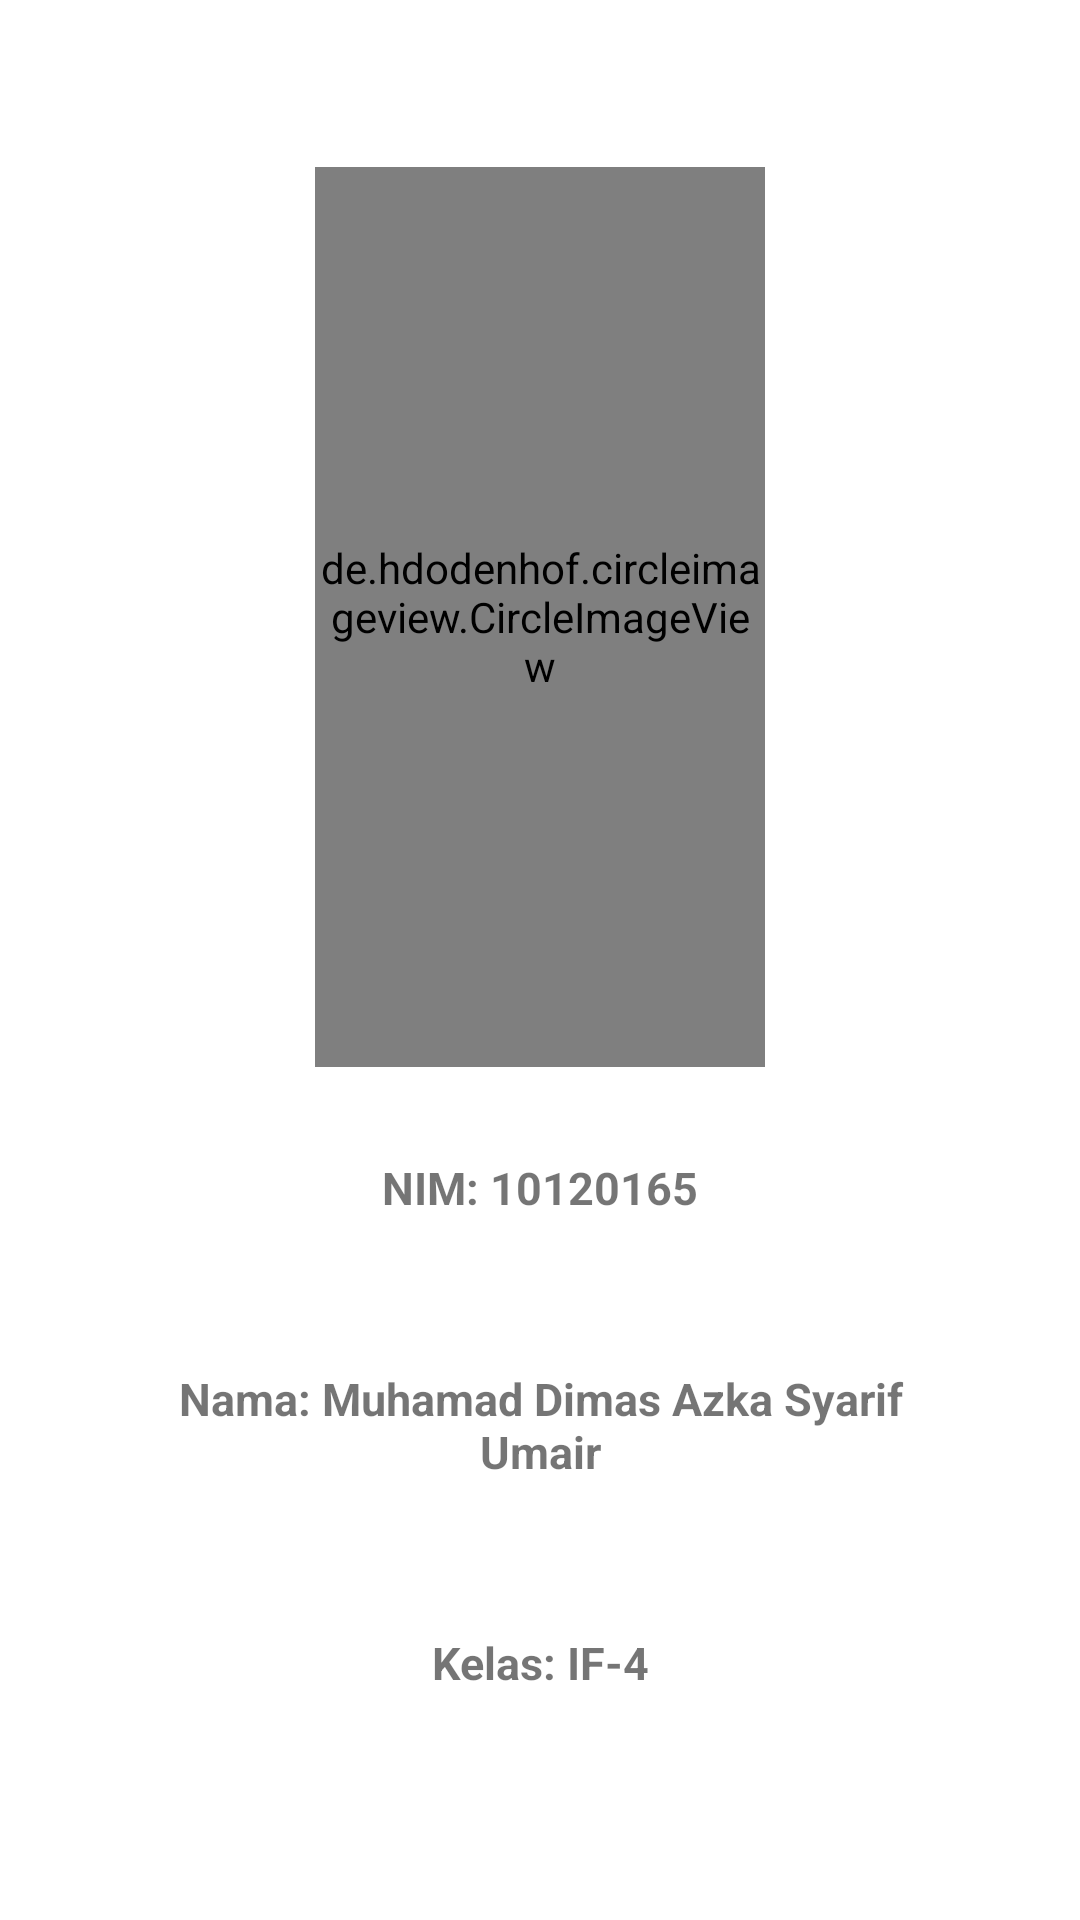

Reconstruct the res/layout file that produces this screen, plus the resources it refers to.
<!-- AndroidManifest.xml: application theme Theme.TempatMakan -->
<!-- res/layout/fragment_profile.xml -->
<?xml version="1.0" encoding="utf-8"?>
<RelativeLayout xmlns:android="http://schemas.android.com/apk/res/android"
    xmlns:tools="http://schemas.android.com/tools"
    android:layout_width="match_parent"
    android:layout_height="match_parent"
    tools:context=".ProfileFragment">

    <LinearLayout
        android:layout_width="match_parent"
        android:layout_height="match_parent"
        android:orientation="vertical"
        android:gravity="center">

        <de.hdodenhof.circleimageview.CircleImageView
            android:id="@+id/foto"
            android:layout_width="150dp"
            android:layout_height="300dp"
            android:layout_centerHorizontal="true"
            android:src="@drawable/picture" />

        <TextView
            android:id="@+id/txt_nim"
            android:layout_width="302dp"
            android:layout_height="wrap_content"
            android:layout_centerHorizontal="true"
            android:gravity="center_horizontal"
            android:padding="20dp"
            android:layout_marginTop="10dp"
            android:elevation="12dp"
            android:layout_below="@id/txt_nama"
            android:text="@string/nim"
            android:textSize="15dp"
            android:textStyle="bold" />

        <TextView
            android:id="@+id/txt_nama"
            android:layout_width="302dp"
            android:layout_height="wrap_content"
            android:layout_centerHorizontal="true"
            android:gravity="center_horizontal"
            android:padding="20dp"
            android:layout_marginTop="10dp"
            android:elevation="12dp"
            android:layout_below="@id/txt_nim"
            android:text="@string/nama"
            android:textSize="15dp"
            android:textStyle="bold" />

        <TextView
            android:id="@+id/txt_kelas"
            android:layout_width="302dp"
            android:layout_height="wrap_content"
            android:layout_below="@id/foto"
            android:layout_centerHorizontal="true"
            android:gravity="center_horizontal"
            android:layout_marginTop="10dp"
            android:elevation="12dp"
            android:padding="20dp"
            android:text="@string/kelas"
            android:textSize="15dp"
            android:textStyle="bold" />

    </LinearLayout>

</RelativeLayout>
<!-- resources referenced by this layout -->
<resources>
  <string name="kelas">Kelas: IF-4</string>
  <string name="nama">Nama: Muhamad Dimas Azka Syarif Umair</string>
  <string name="nim">NIM: 10120165</string>
  <style name="Theme.TempatMakan" parent="Theme.MaterialComponents.DayNight.NoActionBar">
          
          <item name="colorPrimary">#2196F3</item>
          <item name="colorPrimaryVariant">@color/purple_700</item>
          <item name="colorOnPrimary">#C82121</item>
          
          <item name="colorSecondary">@color/teal_200</item>
          <item name="colorSecondaryVariant">@color/teal_700</item>
          <item name="colorOnSecondary">@color/black</item>
          
          <item name="android:statusBarColor" tools:targetApi="l">?attr/colorPrimaryVariant</item>
          
      </style>
  <!-- not gathered from this repository: default colours our renderer supplied (Android Studio template values) -->
  <color name="purple_700">#FF3700B3</color>
  <color name="teal_200">#FF03DAC5</color>
  <color name="teal_700">#FF018786</color>
  <color name="black">#FF000000</color>
</resources>
